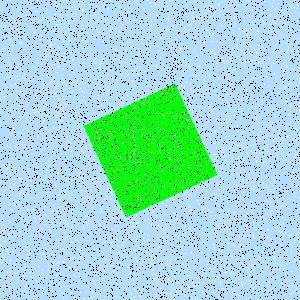

The data file committed next to this chart (first rows):
Type, X, Y
Salt, 180, 42
Salt, 146, 69
Salt, 205, 36
Salt, 50, 107
Salt, 35, 245
Salt, 272, 270
Salt, 45, 96
Salt, 181, 145
Salt, 35, 221
Salt, 116, 49
Salt, 271, 289
Salt, 35, 215
Salt, 65, 286
Salt, 169, 159
Salt, 90, 158
Salt, 224, 230
Salt, 161, 94
Salt, 261, 257
Salt, 211, 212
Salt, 223, 60
Salt, 58, 62
Salt, 239, 276
Salt, 97, 84
Salt, 229, 147
Salt, 27, 222
Salt, 137, 198
Salt, 37, 89
Salt, 291, 246
Salt, 191, 252
Salt, 221, 2
Salt, 289, 9
Salt, 285, 132
Salt, 79, 232
Salt, 293, 219
Salt, 100, 62
Salt, 93, 216
Salt, 206, 30
Salt, 166, 2
Salt, 181, 44
Salt, 174, 188
Salt, 281, 125
Salt, 132, 131
Salt, 240, 145
Salt, 3, 110
Salt, 6, 168
Salt, 253, 24
Salt, 120, 67
Salt, 240, 216
Salt, 134, 239
Salt, 203, 254
Salt, 37, 195
Salt, 135, 291
Salt, 45, 256
Salt, 66, 162
Salt, 79, 30
Salt, 251, 55
Salt, 298, 121
Salt, 268, 111
Salt, 113, 24
Salt, 267, 133
... 8,940 more rows
